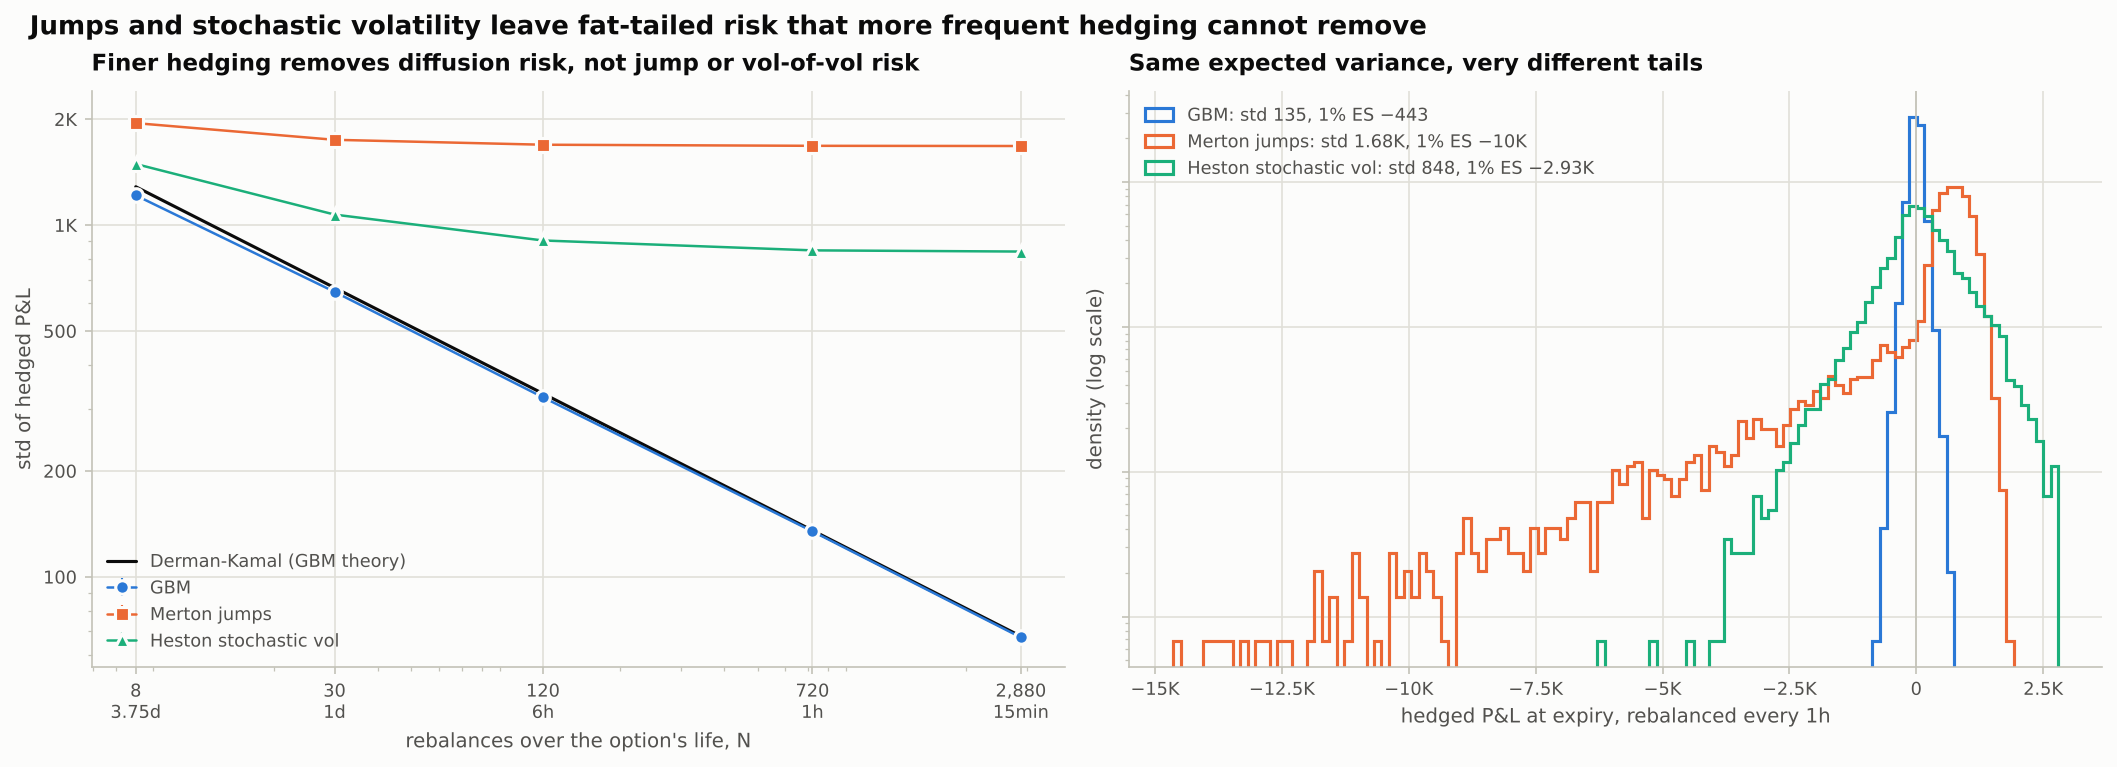

Source data for this figure (header and first rows):
model, rebalances, interval, mean, se_mean, std, se_std, skew, excess_kurtosis, q01, es01, q99
gbm, 8, 3.75d, -12.5, 12.15, 1215, 11.29, -0.5006, 1.453, -3483, -4330, 2638
gbm, 30, 1d, 0.8671, 6.461, 646.1, 6.054, -0.3192, 1.512, -1788, -2209, 1560
gbm, 120, 6h, 0.1976, 3.238, 323.8, 3.166, -0.2242, 1.822, -887.4, -1114, 799
gbm, 720, 1h, 0.2336, 1.347, 134.7, 1.303, -0.07298, 1.745, -361.6, -443.3, 351.6
gbm, 2880, 15min, 1.169, 0.6723, 67.23, 0.6898, 0.04937, 2.21, -167.5, -216.6, 182
merton, 8, 3.75d, 171.7, 19.5, 1950, 36.76, -2.59, 12.22, -7608, -10309, 3077
merton, 30, 1d, 172.6, 17.48, 1748, 39.45, -3.499, 18.37, -7393, -10078, 2232
merton, 120, 6h, 171.9, 16.93, 1693, 40.25, -3.859, 20.62, -7419, -10080, 1738
merton, 720, 1h, 166.1, 16.81, 1681, 40.3, -3.956, 21, -7512, -10043, 1428
merton, 2880, 15min, 165.3, 16.78, 1678, 40.37, -3.978, 21.14, -7541, -10048, 1326
heston, 8, 3.75d, 94.38, 14.92, 1492, 16.57, -0.9312, 2.933, -4527, -5964, 3031
heston, 30, 1d, 81.19, 10.71, 1071, 11.66, -0.7581, 2.738, -3286, -4192, 2452
heston, 120, 6h, 83.1, 9.042, 904.2, 9.643, -0.5295, 2.549, -2575, -3293, 2198
heston, 720, 1h, 85.67, 8.475, 847.5, 8.478, -0.3555, 2.003, -2355, -2928, 2166
heston, 2880, 15min, 84.82, 8.41, 841, 8.41, -0.3507, 2, -2243, -2912, 2157
